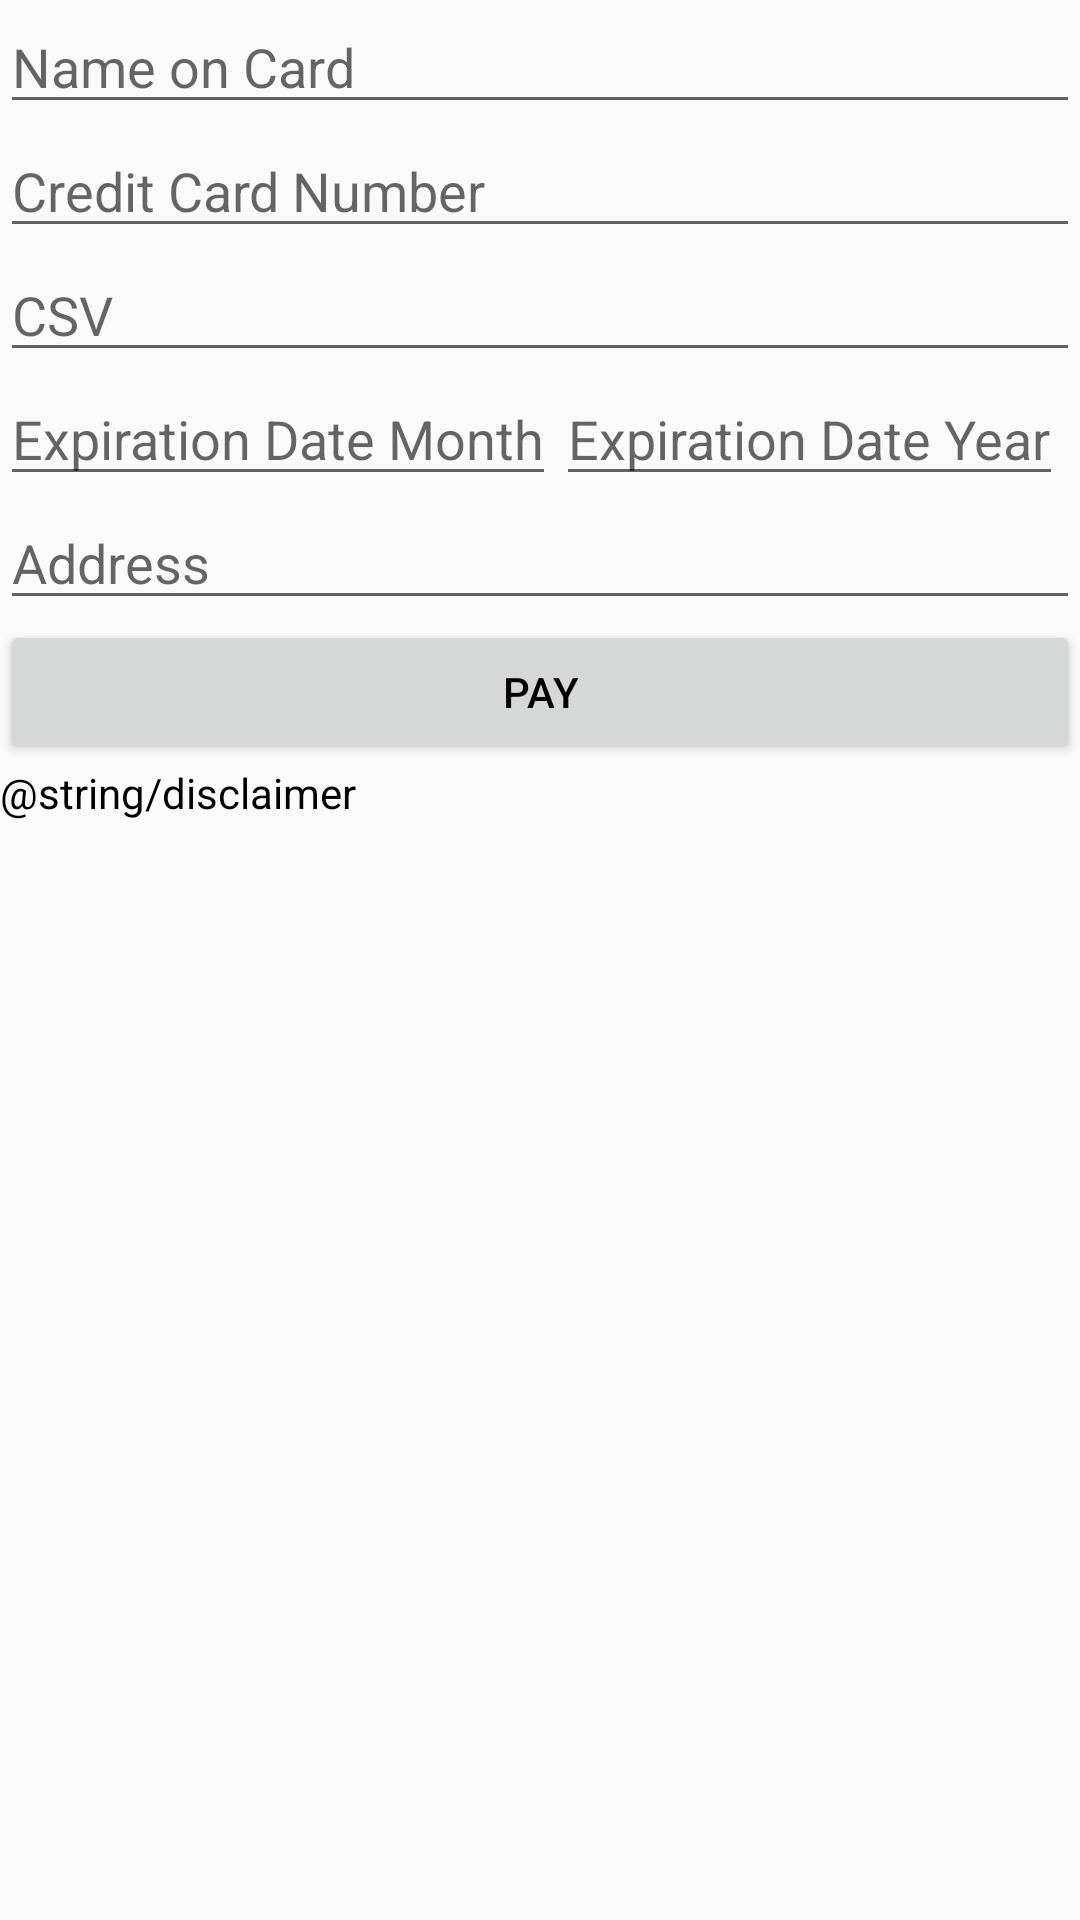

This screen was rendered from an Android layout file. Write that file and the resources it references.
<!-- AndroidManifest.xml: application theme AppTheme -->
<!-- res/layout/activity_payment.xml -->
<?xml version="1.0" encoding="utf-8"?>
<android.support.constraint.ConstraintLayout
    xmlns:android="http://schemas.android.com/apk/res/android" android:layout_width="match_parent"
    android:layout_height="match_parent">

    <LinearLayout
        android:layout_width="match_parent"
        android:layout_height="match_parent"
        android:orientation="vertical">

        <EditText
            android:layout_width="match_parent"
            android:layout_height="wrap_content"
            android:hint="Name on Card"/>

        <EditText
            android:layout_width="match_parent"
            android:layout_height="wrap_content"
            android:inputType="number"
            android:hint = "Credit Card Number"/>

        <EditText
            android:layout_width="match_parent"
            android:layout_height="wrap_content"
            android:inputType="number"
            android:hint = "CSV"/>

        <LinearLayout
            android:layout_width="match_parent"
            android:layout_height="wrap_content"
            android:orientation="horizontal">

            <EditText
                android:layout_width="wrap_content"
                android:layout_height="wrap_content"
                android:inputType="number"
                android:hint = "Expiration Date Month"/>

            <EditText
                android:layout_width="wrap_content"
                android:layout_height="wrap_content"
                android:inputType="number"
                android:hint = "Expiration Date Year"/>

        </LinearLayout>

        <EditText
            android:layout_width="match_parent"
            android:layout_height="wrap_content"
            android:hint = "Address"/>

        <Button
            android:layout_width="match_parent"
            android:layout_height="wrap_content"
            android:text="Pay"/>

        <TextView
            android:layout_width="match_parent"
            android:layout_height="wrap_content"
            android:text="@string/disclaimer"/>

    </LinearLayout>

</android.support.constraint.ConstraintLayout>
<!-- resources referenced by this layout -->
<resources>
  <style name="AppTheme" parent="Theme.AppCompat.Light.DarkActionBar">
          
          <item name="colorPrimary">@color/colorPrimary</item>
          <item name="colorPrimaryDark">@color/colorPrimaryDark</item>
          <item name="colorAccent">@color/colorAccent</item>
          <item name="colorSecondary">@color/colorSecondary</item>
          <item name="android:textColor">#000000</item>
      </style>
  <color name="colorPrimary">#4885ff</color>
  <color name="colorPrimaryDark">#4885ff</color>
  <color name="colorAccent">#ffba52</color>
  <color name="colorSecondary">#ff6352</color>
</resources>
